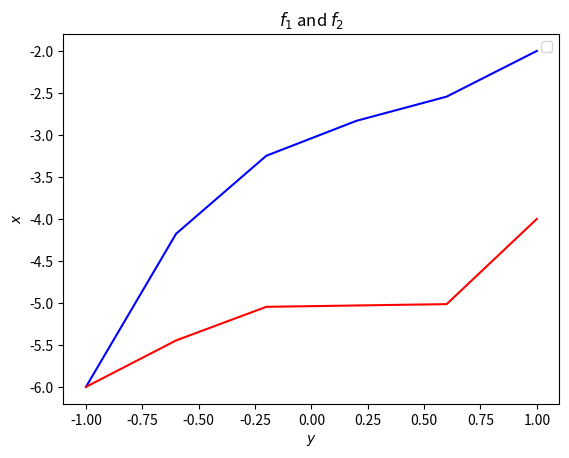

Write the Python code that produced this figure.
# Solution of 1D Poisson's equation with FDM
# Maarten Krikke (c) 2021
import numpy as np
import matplotlib.pyplot as plt

#---------- Construct grid ---------
n = 5
xgrid = np.linspace(-1,1,n+1)

#---------- Source functions -------
def func1(x):
    return x**3-x**2+x-3

def func2(x):
    return x**4+x**3-x**2-5

f1 = func1(xgrid)
f2 = func2(xgrid)

#------- Plot the source functions ------
plt.figure()
plt.plot(xgrid, f1, 'b')
plt.plot(xgrid, f2, 'r')
plt.legend()
plt.title(r"$f_1$ and $f_2$")
plt.xlabel(r"$y$")
plt.ylabel(r"$x$")